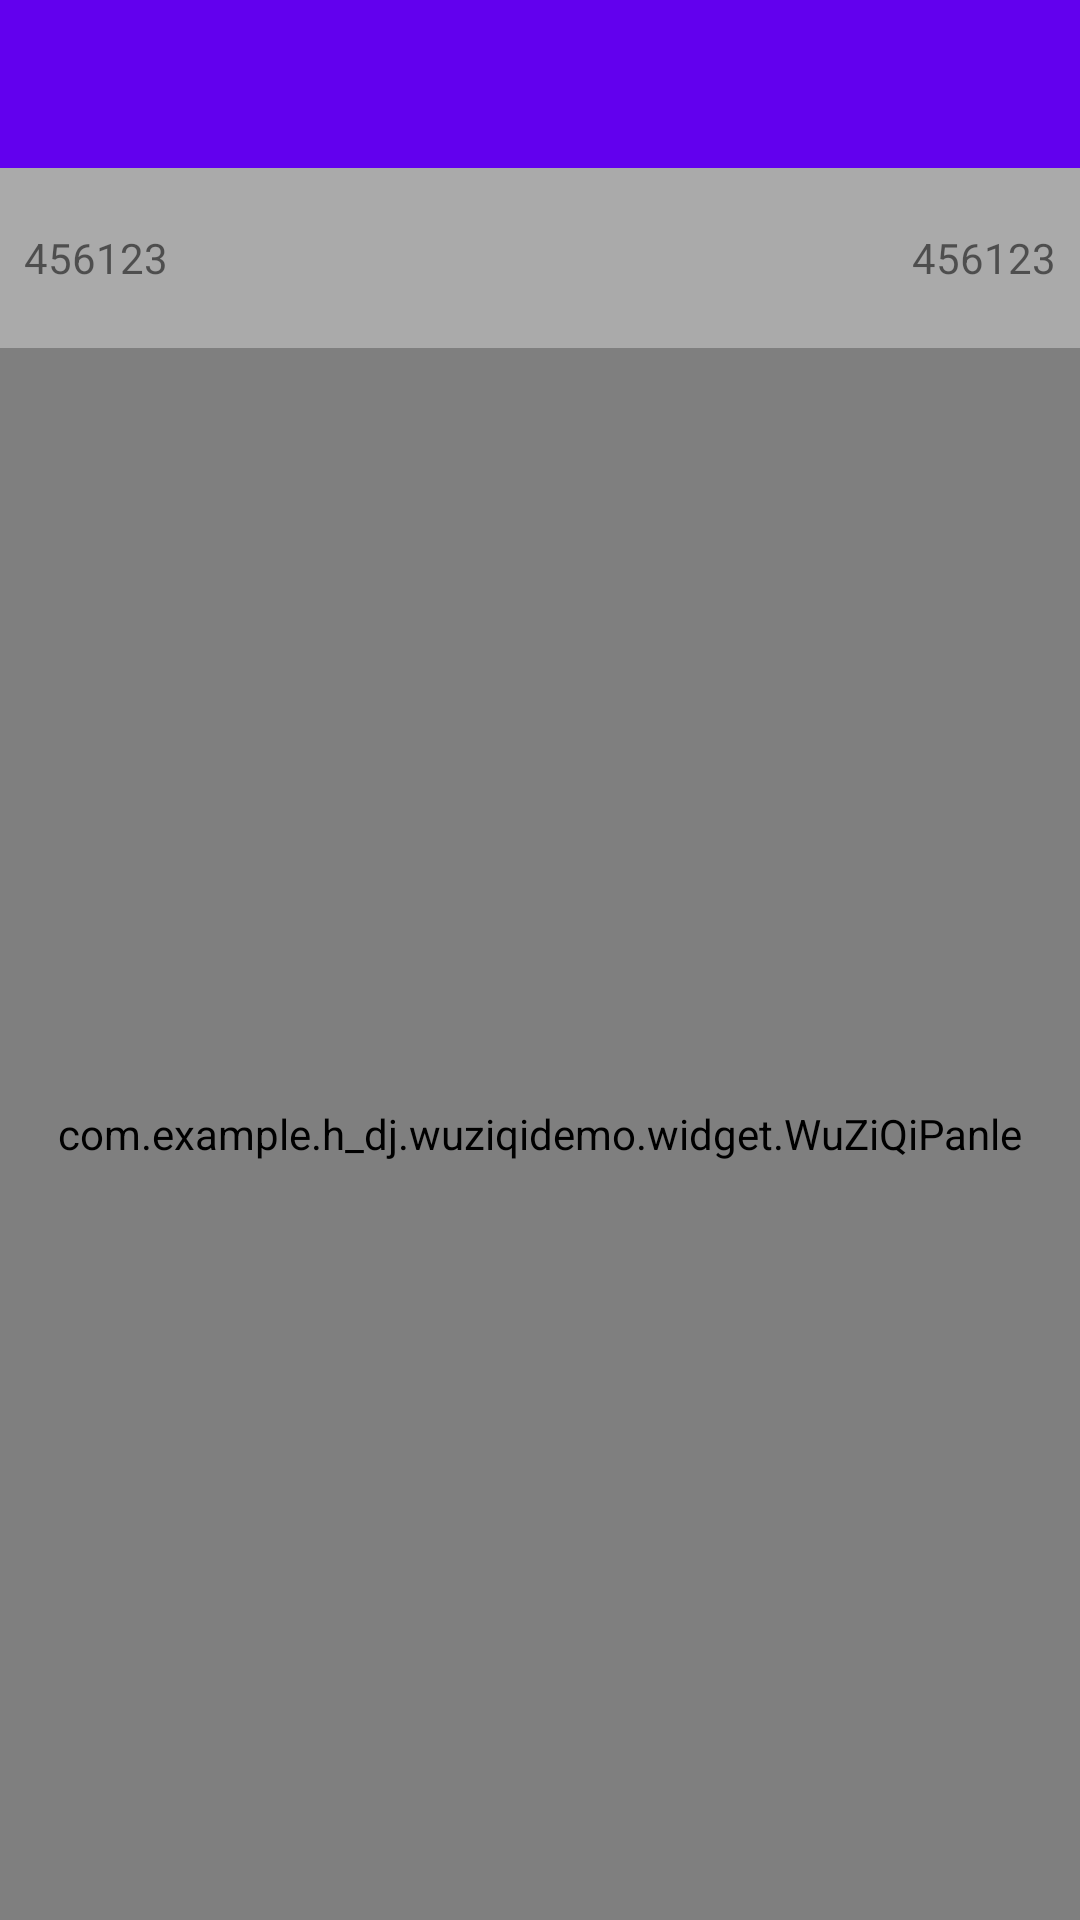

Write the Android layout XML for this screen, with the resource values it uses.
<!-- AndroidManifest.xml: application theme AppTheme -->
<!-- res/layout/activity_play_online.xml -->
<?xml version="1.0" encoding="utf-8"?>
<LinearLayout xmlns:android="http://schemas.android.com/apk/res/android"
              android:layout_width="match_parent"
              android:layout_height="match_parent"
              android:background="@drawable/bg1"
              android:orientation="vertical">

    <android.support.v7.widget.Toolbar
        android:id="@+id/toolbar"
        android:layout_width="match_parent"
        android:layout_height="?attr/actionBarSize"
        android:background="@color/colorPrimary"/>

    <LinearLayout
        android:layout_width="match_parent"
        android:layout_height="60dp"
        android:background="@android:color/darker_gray"
        android:divider="@drawable/divider"
        android:gravity="center_vertical"
        android:orientation="horizontal"
        android:showDividers="middle">

        <TextView
            android:id="@+id/play_1"
            android:layout_width="wrap_content"
            android:layout_height="match_parent"
            android:layout_weight="1"
            android:gravity="left|center_vertical"
            android:padding="8dp"
            android:text="456123"/>

        <TextView
            android:id="@+id/play_2"
            android:layout_width="wrap_content"
            android:layout_height="match_parent"
            android:layout_weight="1"
            android:gravity="right|center_vertical"
            android:padding="8dp"
            android:text="456123"/>
    </LinearLayout>

    <com.example.example.wuziqidemo.widget.WuZiQiPanle
        android:id="@+id/wuZiQi"
        android:layout_width="match_parent"
        android:layout_height="match_parent"/>
</LinearLayout>
<!-- resources referenced by this layout -->
<resources>
  <!-- drawable divider (drawable) -->
  <?xml version="1.0" encoding="utf-8"?>
  <shape xmlns:android="http://schemas.android.com/apk/res/android"
         android:shape="line">
      <solid android:color="@color/colorAccent"/>
      <size
          android:width="2dp"
          android:height="60dp"/>
  </shape>
  <style name="AppTheme" parent="Theme.AppCompat.Light.NoActionBar">
          
          <item name="colorPrimary">@color/colorPrimary</item>
          <item name="colorPrimaryDark">@color/colorPrimaryDark</item>
          <item name="colorAccent">@color/colorAccent</item>
          <item name="android:windowAnimationStyle">@style/AnimaActivity</item>
      </style>
  <style name="AnimaActivity">
          <item name="android:activityOpenEnterAnimation">@anim/translate_right_to_center</item>
          <item name="android:activityOpenExitAnimation">@anim/translate_center_to_left</item>
          <item name="android:activityCloseEnterAnimation">@anim/translate_left_to_center</item>
          <item name="android:activityCloseExitAnimation">@anim/translate_center_to_right</item>
      </style>
  <!-- not gathered from this repository: default colours our renderer supplied (Android Studio template values) -->
  <color name="colorPrimary">#FF6200EE</color>
  <color name="colorPrimaryDark">#FF3700B3</color>
  <color name="colorAccent">#FF03DAC5</color>
</resources>
